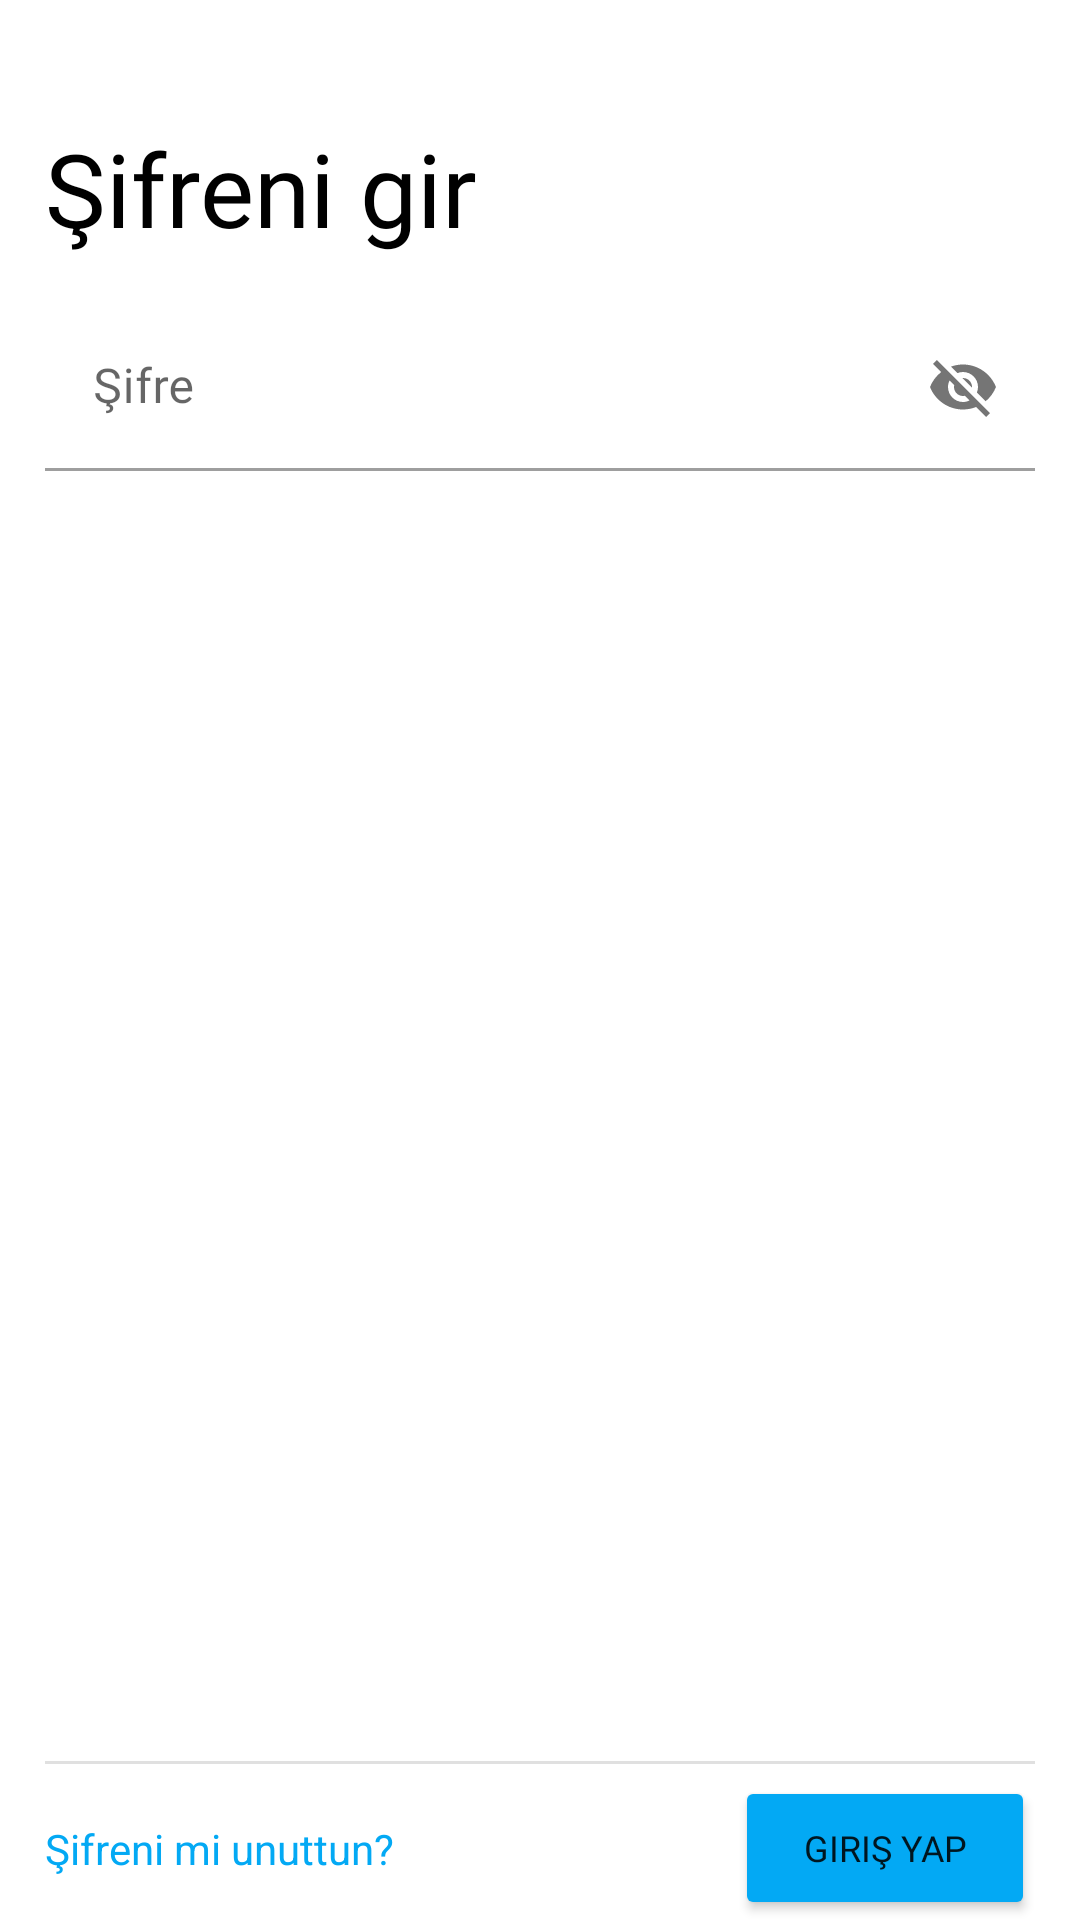

Write the Android layout XML for this screen, with the resource values it uses.
<!-- AndroidManifest.xml: application theme Theme.TwitterCloneApp -->
<!-- res/layout/fragment_sign_in_second_page.xml -->
<?xml version="1.0" encoding="utf-8"?>
<layout xmlns:android="http://schemas.android.com/apk/res/android"
    xmlns:app="http://schemas.android.com/apk/res-auto"
    xmlns:tools="http://schemas.android.com/tools">

    <data>

        <variable
            name="signInSecondPageFragmentObject"
            type="com.canerture.twittercloneapp.fragments.SignInSecondPageFragment" />

        <variable
            name="emailphonenickname"
            type="String" />

    </data>

<androidx.constraintlayout.widget.ConstraintLayout
    android:layout_width="match_parent"
    android:layout_height="match_parent"
    android:paddingStart="15dp"
    android:paddingEnd="15dp"
    tools:context=".fragments.SignInSecondPageFragment" >

    <ImageView
        android:id="@+id/twitterLogo"
        android:layout_width="match_parent"
        android:layout_height="0dp"
        android:layout_marginTop="8dp"
        android:src="@drawable/twitter"
        app:layout_constraintEnd_toEndOf="parent"
        app:layout_constraintStart_toStartOf="parent"
        app:layout_constraintTop_toTopOf="parent" />

    <ImageView
        android:id="@+id/cancel"
        android:layout_width="wrap_content"
        android:layout_height="0dp"
        android:layout_marginTop="4dp"
        android:layout_marginBottom="4dp"
        android:onClick="@{() -> signInSecondPageFragmentObject.cancel()}"
        android:src="@drawable/cancel"
        app:layout_constraintBottom_toBottomOf="@+id/twitterLogo"
        app:layout_constraintStart_toStartOf="parent"
        app:layout_constraintTop_toTopOf="@+id/twitterLogo" />

    <TextView
        android:id="@+id/textView5"
        android:layout_width="match_parent"
        android:layout_height="wrap_content"
        android:layout_marginTop="32dp"
        android:fontFamily="@font/roboto_bold"
        android:text="Şifreni gir"
        android:textColor="#000000"
        android:textSize="34sp"
        app:layout_constraintTop_toBottomOf="@+id/twitterLogo"
        tools:layout_editor_absoluteX="15dp" />

    <com.google.android.material.textfield.TextInputLayout
        style="@style/Widget.MaterialComponents.TextInputLayout.OutlinedBox"
        android:layout_width="match_parent"
        android:layout_height="wrap_content"
        android:layout_marginTop="16dp"
        app:boxBackgroundMode="filled"
        app:layout_constraintEnd_toEndOf="parent"
        app:layout_constraintStart_toStartOf="parent"
        app:layout_constraintTop_toBottomOf="@+id/textView5"
        app:passwordToggleEnabled="true">

        <com.google.android.material.textfield.TextInputEditText
            android:id="@+id/passwordInput"
            android:layout_width="match_parent"
            android:layout_height="wrap_content"
            android:fontFamily="@font/roboto"
            android:hint="Şifre" />
    </com.google.android.material.textfield.TextInputLayout>

    <View
        android:id="@+id/divider2"
        android:layout_width="match_parent"
        android:layout_height="1dp"
        android:layout_marginBottom="4dp"
        android:background="?android:attr/listDivider"
        app:layout_constraintBottom_toTopOf="@+id/signInButton"
        app:layout_constraintEnd_toEndOf="parent"
        app:layout_constraintStart_toStartOf="parent" />

    <TextView
        android:id="@+id/forgetPasswordText"
        android:layout_width="wrap_content"
        android:layout_height="wrap_content"
        android:onClick="@{() -> signInSecondPageFragmentObject.forgetPasswordText()}"
        android:text="Şifreni mi unuttun?"
        android:textColor="#03A9F4"
        app:layout_constraintBottom_toBottomOf="@+id/signInButton"
        app:layout_constraintStart_toStartOf="parent"
        app:layout_constraintTop_toTopOf="@+id/signInButton" />

    <Button
        android:id="@+id/signInButton"
        android:layout_width="100dp"
        android:layout_height="48dp"
        android:backgroundTint="#03A9F4"
        android:fontFamily="@font/roboto"
        android:onClick="@{() -> signInSecondPageFragmentObject.signInButton(emailphonenickname, passwordInput.getText().toString())}"
        android:text="Giriş yap"
        android:textSize="12sp"
        app:cornerRadius="100dp"
        app:layout_constraintBottom_toBottomOf="parent"
        app:layout_constraintEnd_toEndOf="parent" />
</androidx.constraintlayout.widget.ConstraintLayout>

</layout>
<!-- resources referenced by this layout -->
<resources>
  <!-- drawable cancel (drawable) -->
  <vector xmlns:android="http://schemas.android.com/apk/res/android"
      android:width="512.001dp"
      android:height="512.001dp"
      android:viewportWidth="512.001"
      android:viewportHeight="512.001">
    <path
        android:fillColor="#03A9F4"
        android:pathData="M284.286,256.002L506.143,34.144c7.811,-7.811 7.811,-20.475 0,-28.285c-7.811,-7.81 -20.475,-7.811 -28.285,0L256,227.717L34.143,5.859c-7.811,-7.811 -20.475,-7.811 -28.285,0c-7.81,7.811 -7.811,20.475 0,28.285l221.857,221.857L5.858,477.859c-7.811,7.811 -7.811,20.475 0,28.285c3.905,3.905 9.024,5.857 14.143,5.857c5.119,0 10.237,-1.952 14.143,-5.857L256,284.287l221.857,221.857c3.905,3.905 9.024,5.857 14.143,5.857s10.237,-1.952 14.143,-5.857c7.811,-7.811 7.811,-20.475 0,-28.285L284.286,256.002z"/>
  </vector>
  <style name="Theme.TwitterCloneApp" parent="Theme.MaterialComponents.DayNight.DarkActionBar">
          
          <item name="colorPrimary">@color/purple_500</item>
          <item name="colorPrimaryVariant">@color/purple_700</item>
          <item name="colorOnPrimary">@color/white</item>
          
          <item name="colorSecondary">@color/teal_200</item>
          <item name="colorSecondaryVariant">@color/teal_700</item>
          <item name="colorOnSecondary">@color/black</item>
          
          <item name="android:statusBarColor" tools:targetApi="l">?attr/colorPrimaryVariant</item>
          
          <item name="windowActionBar">false</item>
          <item name="windowNoTitle">true</item>
      </style>
  <!-- not gathered from this repository: default colours our renderer supplied (Android Studio template values) -->
  <color name="purple_500">#FF6200EE</color>
  <color name="purple_700">#FF3700B3</color>
  <color name="teal_200">#FF03DAC5</color>
  <color name="teal_700">#FF018786</color>
  <color name="black">#FF000000</color>
  <color name="white">#FFFFFFFF</color>
</resources>
